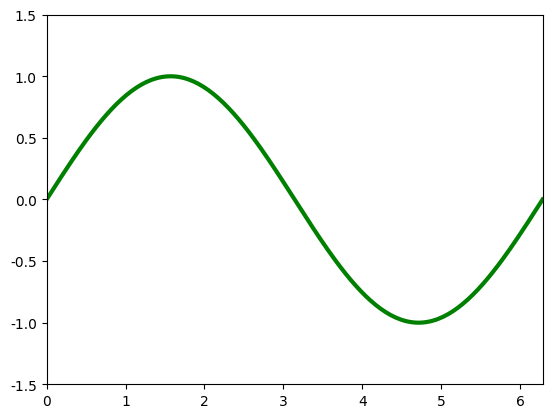

Write the Python code that produced this figure. (Note: this script raises an exception after producing the figure.)
# plot 集合 動畫

import sys

import matplotlib.pyplot as plt  
import numpy as np  
from matplotlib.animation import FuncAnimation

font_filename = 'C:/_git/vcs/_1.data/______test_files1/_font/msch.ttf'
#設定中文字型及負號正確顯示
#設定中文字型檔
plt.rcParams["font.sans-serif"] = "Microsoft JhengHei" # 將字體換成 Microsoft JhengHei
#設定負號
plt.rcParams["axes.unicode_minus"] = False # 讓負號可正常顯示

print('------------------------------------------------------------')	#60個
'''
# 建立最初化的 line 資料 (x, y)  
def init():  
    line.set_data([], [])  
    return line,
# 繪製 sin 波形, 這個函數將被重複調用
def animate(i):        
    x = np.linspace(0, 2 * np.pi, 500)        # 建立 sin 的 x 值, 點數多
    #x = np.linspace(0, 2 * np.pi, 10)         # 建立 sin 的 x 值, 點數少
    y = np.sin(2 * np.pi * (x - 0.01 * i))  # 建立 sin 的 y 值  
    line.set_data(x, y)                     # 更新波形的資料
    return line,

# 建立動畫需要的 Figure 物件
fig = plt.figure()   
# 建立軸物件與設定大小
ax = plt.axes(xlim=(0, 2*np.pi), ylim=(-2, 2))    
# 最初化線條 line, 變數, 須留意變數 line 右邊的逗號','是必須的  
line, = ax.plot([], [], lw=3, color='g')  
interval = 20   #每隔 interval msec 執行 animate()動畫
ani = FuncAnimation(fig, animate,
                    frames = 200,          
                    init_func = init,                        
                    interval = interval)
plt.show()

'''

print('------------------------------------------------------------')	#60個

# 建立最初化點的位置 
def init():
    dot.set_data(x[0], y[0])        # 更新紅色點的資料
    return dot,
# 繪製 sin 波形, 這個函數將被重複調用
def animate(i):    
    dot.set_data(x[i], y[i])        # 更新紅色點的資料
    return dot,

# 建立動畫需要的 Figure 物件
fig = plt.figure()
N = 200
# 建立軸物件與設定大小
ax = plt.axes(xlim = (0, 2 * np.pi), ylim = (-1.5, 1.5))
# 建立和繪製 sin 波形
x = np.linspace(0, 2 * np.pi, N)
y = np.sin(x)
line, = ax.plot(x, y, color = 'g', linestyle = '-', linewidth = 3)
# 建立和繪製紅點
dot, = ax.plot([], [], color = 'red', marker = 'o',
               markersize = 15, linestyle = '')

interval = 20   #每隔 interval msec 執行 animate()動畫
ani = FuncAnimation(fig = fig,
                    func = animate,
                    frames = N,
                    init_func = init,
                    interval = interval,
                    blit = True,
                    repeat = True)
plt.show()

print('------------------------------------------------------------')	#60個



#偽存檔
#ani.save('sin.gif', writer='pillow')        # 儲存 sin.gif 檔案

#偽存檔
#ani.save('sinball.gif', writer='pillow')   # 儲存 sinball.gif 檔案

